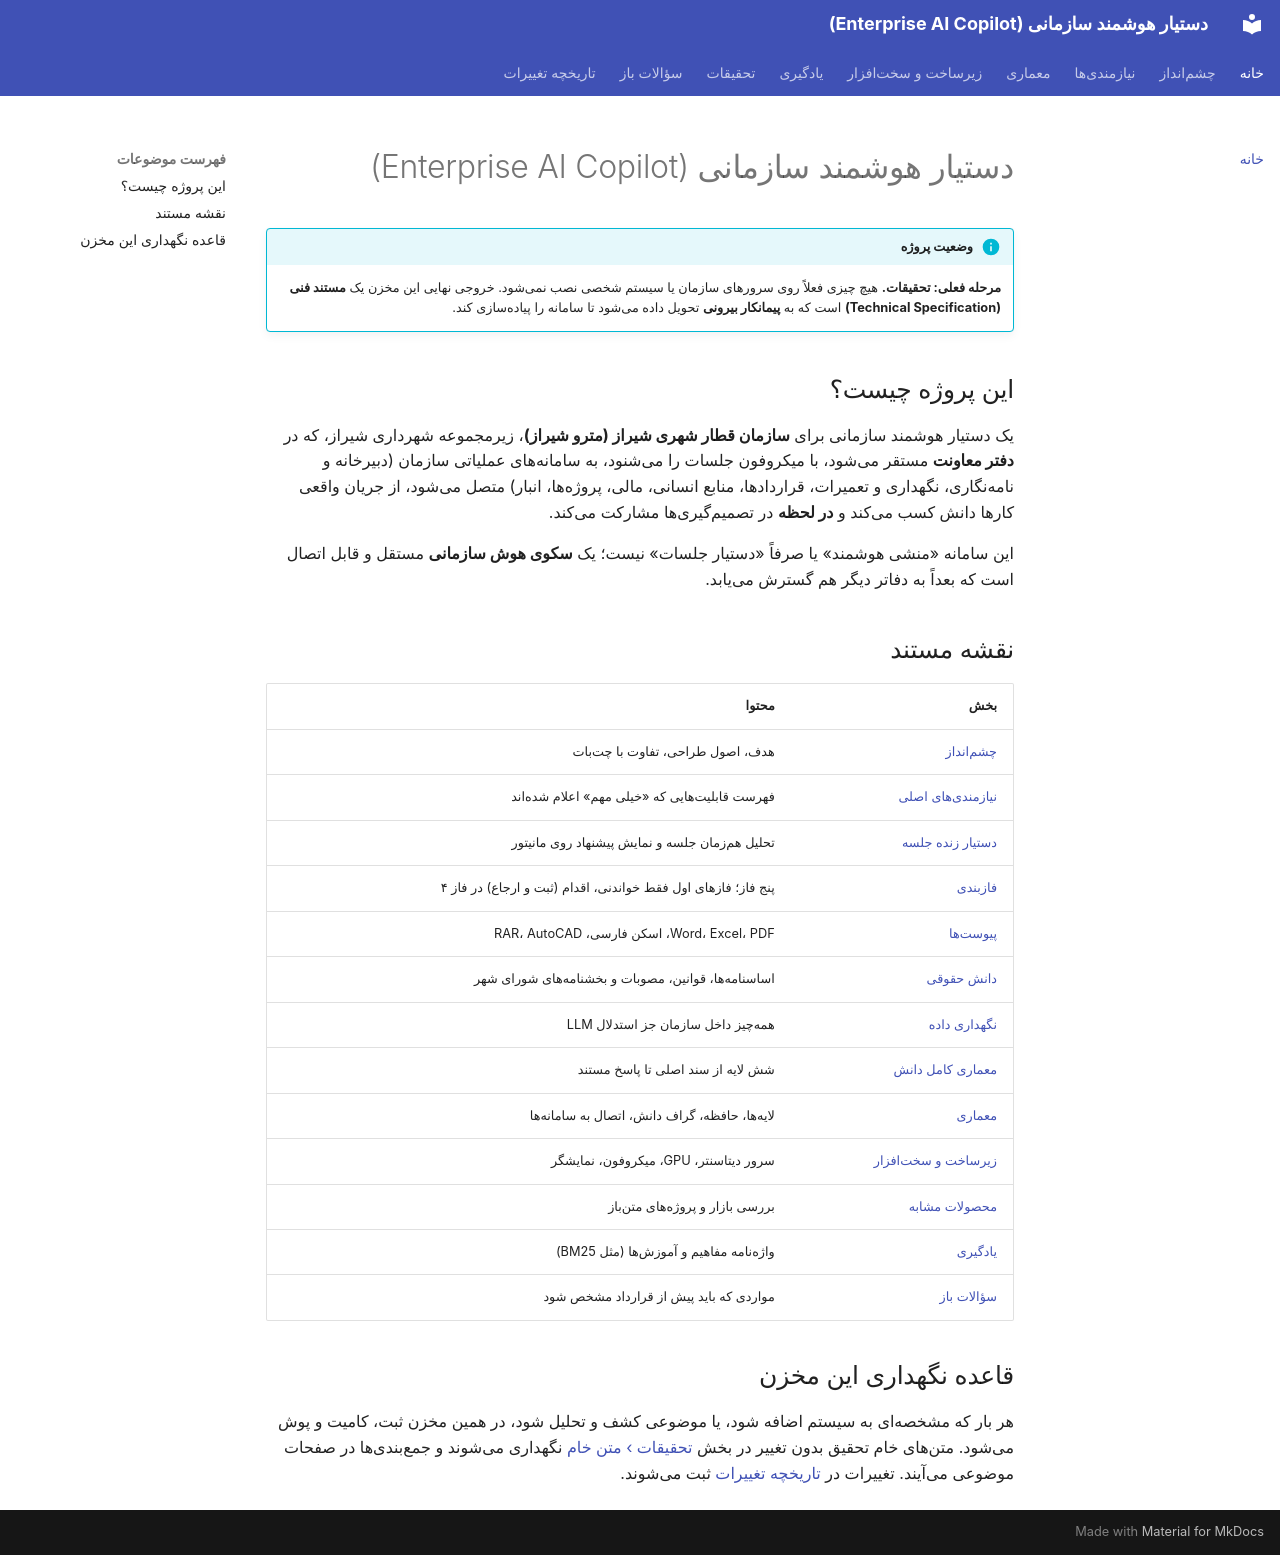

repository: kodelincer/enterprise-ai-copilot · page: index.html · generator: mkdocs

# دستیار هوشمند سازمانی (Enterprise AI Copilot)

!!! info "وضعیت پروژه"
    **مرحله فعلی: تحقیقات.** هیچ چیزی فعلاً روی سرورهای سازمان یا سیستم شخصی نصب نمیشود.
    خروجی نهایی این مخزن یک **مستند فنی (Technical Specification)** است که به **پیمانکار بیرونی** تحویل داده میشود تا سامانه را پیادهسازی کند.

## این پروژه چیست؟

یک دستیار هوشمند سازمانی برای **سازمان قطار شهری شیراز (مترو شیراز)**، زیرمجموعه شهرداری شیراز، که در **دفتر معاونت** مستقر میشود، با میکروفون جلسات را میشنود، به سامانههای عملیاتی سازمان (دبیرخانه و نامهنگاری، نگهداری و تعمیرات، قراردادها، منابع انسانی، مالی، پروژهها، انبار) متصل میشود، از جریان واقعی کارها دانش کسب میکند و **در لحظه** در تصمیمگیریها مشارکت میکند.

این سامانه «منشی هوشمند» یا صرفاً «دستیار جلسات» نیست؛ یک **سکوی هوش سازمانی** مستقل و قابل اتصال است که بعداً به دفاتر دیگر هم گسترش مییابد.

## نقشه مستند

| بخش | محتوا |
|---|---|
| [چشمانداز](vision.md) | هدف، اصول طراحی، تفاوت با چتبات |
| [نیازمندیهای اصلی](requirements/core.md) | فهرست قابلیتهایی که «خیلی مهم» اعلام شدهاند |
| [دستیار زنده جلسه](requirements/live-copilot.md) | تحلیل همزمان جلسه و نمایش پیشنهاد روی مانیتور |
| [فازبندی](requirements/phasing.md) | پنج فاز؛ فازهای اول فقط خواندنی، اقدام (ثبت و ارجاع) در فاز ۴ |
| [پیوستها](requirements/attachments.md) | Word، Excel، PDF، اسکن فارسی، RAR، AutoCAD |
| [دانش حقوقی](requirements/regulatory-knowledge.md) | اساسنامهها، قوانین، مصوبات و بخشنامههای شورای شهر |
| [نگهداری داده](architecture/data-residency.md) | همهچیز داخل سازمان جز استدلال LLM |
| [معماری کامل دانش](architecture/knowledge-architecture.md) | شش لایه از سند اصلی تا پاسخ مستند |
| [معماری](architecture/overview.md) | لایهها، حافظه، گراف دانش، اتصال به سامانهها |
| [زیرساخت و سختافزار](hardware.md) | سرور دیتاسنتر، GPU، میکروفون، نمایشگر |
| [محصولات مشابه](research/landscape.md) | بررسی بازار و پروژههای متنباز |
| [یادگیری](learn/index.md) | واژهنامه مفاهیم و آموزشها (مثل BM25) |
| [سؤالات باز](open-questions.md) | مواردی که باید پیش از قرارداد مشخص شود |

## قاعده نگهداری این مخزن

هر بار که مشخصهای به سیستم اضافه شود، یا موضوعی کشف و تحلیل شود، در همین مخزن ثبت، کامیت و پوش میشود. متنهای خام تحقیق بدون تغییر در بخش [تحقیقات › متن خام](research/raw/2026-11-21-initial-research.md) نگهداری میشوند و جمعبندیها در صفحات موضوعی میآیند. تغییرات در [تاریخچه تغییرات](changelog.md) ثبت میشوند.
